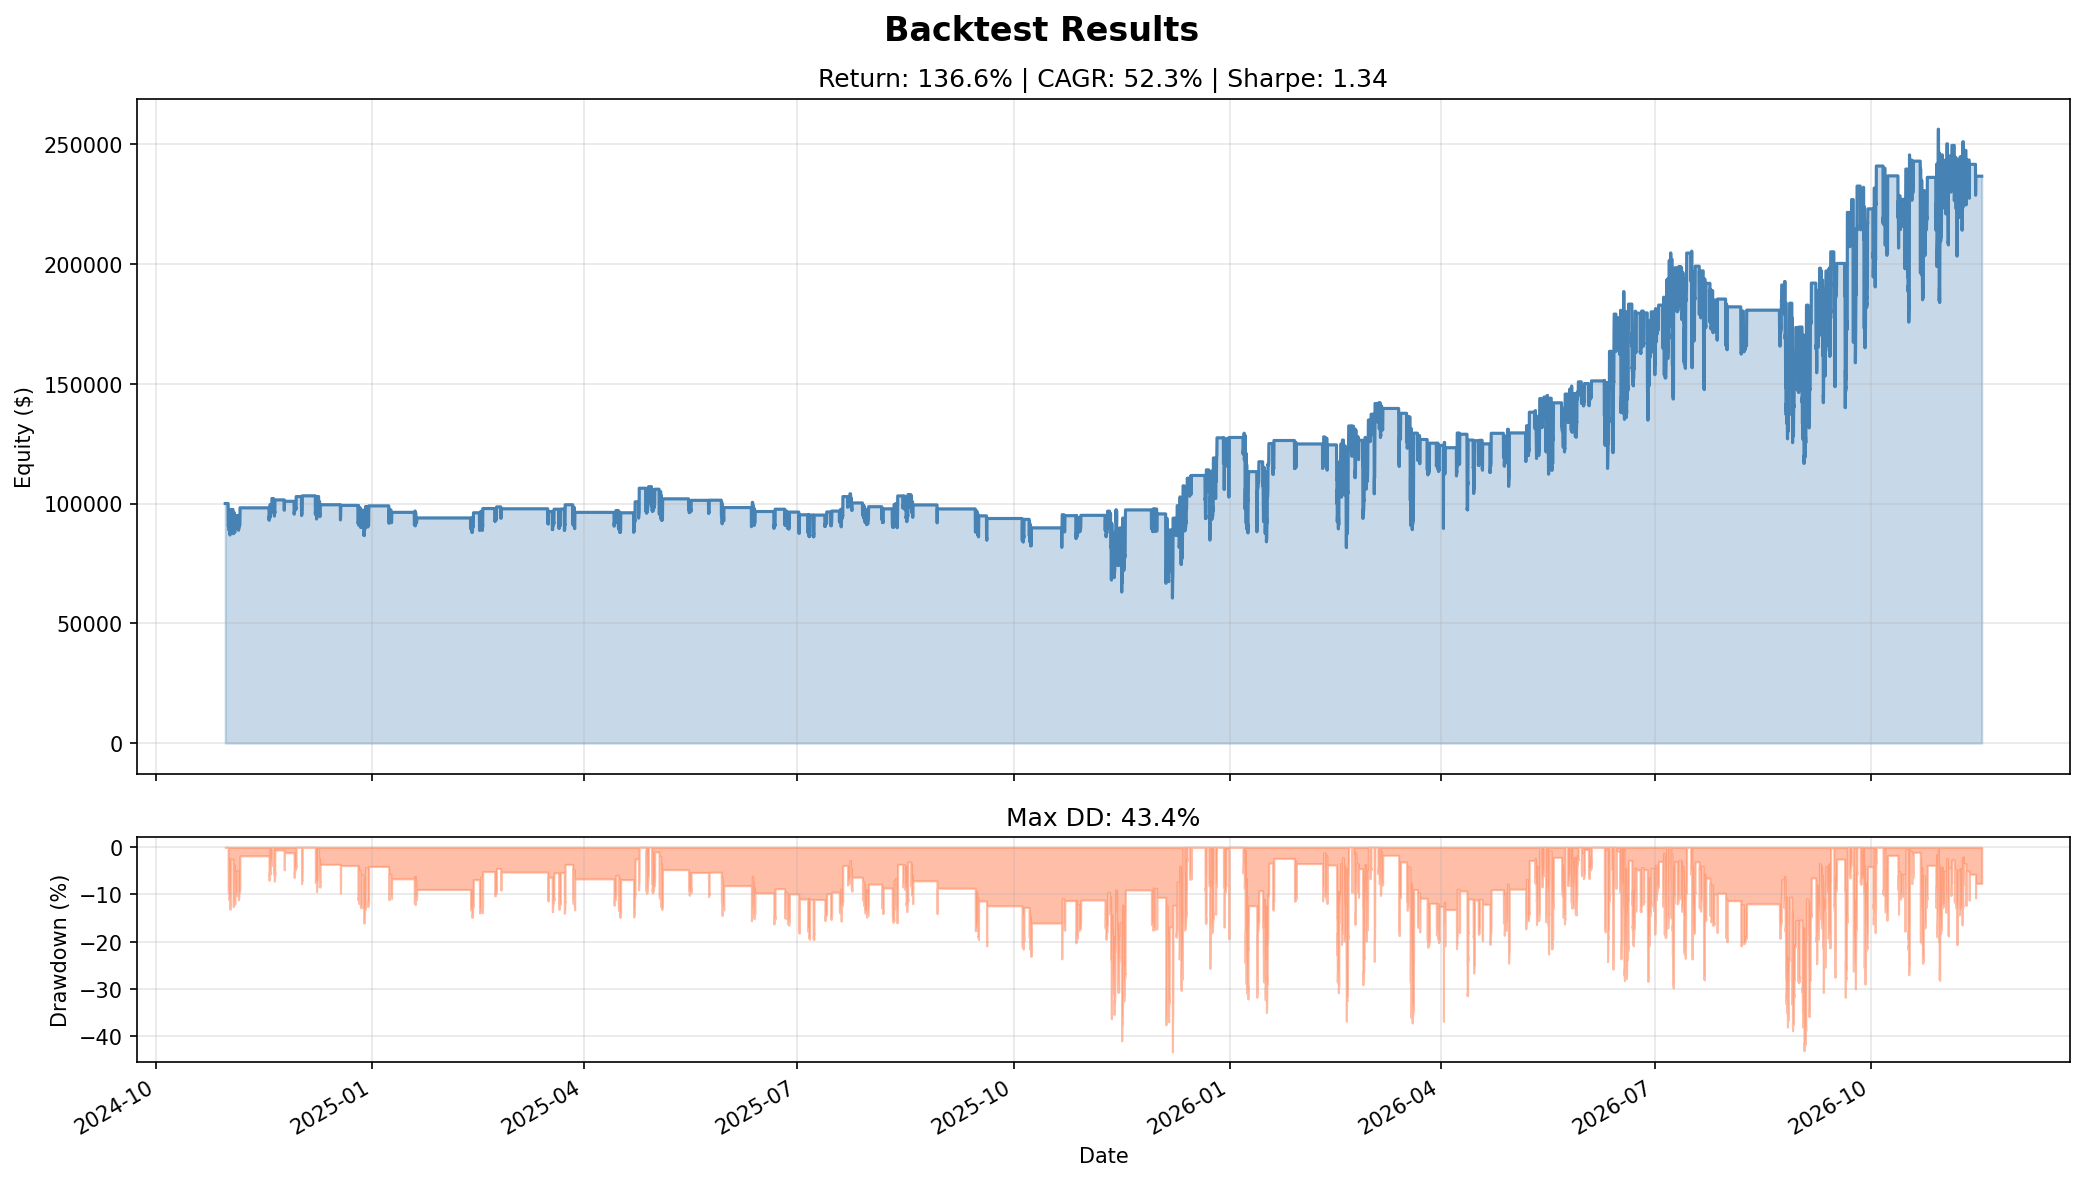

Data behind this chart, as committed beside it:
timestamp, equity
2024-10-30 08:00:00+00:00, 100000
2024-10-30 09:00:00+00:00, 100000
2024-10-30 10:00:00+00:00, 100000
2024-10-30 11:00:00+00:00, 100000
2024-10-30 12:00:00+00:00, 100000
2024-10-30 13:00:00+00:00, 100000
2024-10-30 14:00:00+00:00, 100000
2024-10-30 15:00:00+00:00, 100000
2024-10-30 16:00:00+00:00, 100000
2024-10-30 17:00:00+00:00, 100000
2024-10-30 18:00:00+00:00, 100000
2024-10-30 19:00:00+00:00, 100000
2024-10-30 20:00:00+00:00, 100000
2024-10-30 21:00:00+00:00, 100000
2024-10-30 22:00:00+00:00, 100000
2024-10-30 23:00:00+00:00, 100000
2024-10-31 00:00:00+00:00, 100000
2024-10-31 01:00:00+00:00, 100000
2024-10-31 02:00:00+00:00, 100000
2024-10-31 03:00:00+00:00, 100000
2024-10-31 04:00:00+00:00, 100000
2024-10-31 05:00:00+00:00, 100000
2024-10-31 06:00:00+00:00, 100000
2024-10-31 07:00:00+00:00, 100000
2024-10-31 08:00:00+00:00, 100000
2024-10-31 09:00:00+00:00, 100000
2024-10-31 10:00:00+00:00, 100000
2024-10-31 11:00:00+00:00, 100000
2024-10-31 12:00:00+00:00, 100000
2024-10-31 13:00:00+00:00, 100000
2024-10-31 14:00:00+00:00, 91369
2024-10-31 15:00:00+00:00, 90912
2024-10-31 16:00:00+00:00, 90467
2024-10-31 17:00:00+00:00, 91016
2024-10-31 18:00:00+00:00, 90521
2024-10-31 19:00:00+00:00, 97629
2024-10-31 20:00:00+00:00, 97629
2024-10-31 21:00:00+00:00, 89721
2024-10-31 22:00:00+00:00, 89355
2024-10-31 23:00:00+00:00, 89001
2024-11-01 00:00:00+00:00, 89346
2024-11-01 01:00:00+00:00, 88746
2024-11-01 02:00:00+00:00, 89034
2024-11-01 03:00:00+00:00, 88943
2024-11-01 04:00:00+00:00, 89132
2024-11-01 05:00:00+00:00, 88733
2024-11-01 06:00:00+00:00, 95589
2024-11-01 07:00:00+00:00, 95589
2024-11-01 08:00:00+00:00, 86878
2024-11-01 09:00:00+00:00, 87345
2024-11-01 10:00:00+00:00, 87785
2024-11-01 11:00:00+00:00, 87646
2024-11-01 12:00:00+00:00, 89164
2024-11-01 13:00:00+00:00, 90816
2024-11-01 14:00:00+00:00, 90270
2024-11-01 15:00:00+00:00, 97486
2024-11-01 16:00:00+00:00, 97486
2024-11-01 17:00:00+00:00, 97486
2024-11-01 18:00:00+00:00, 97486
2024-11-01 19:00:00+00:00, 97486
... 17,891 more rows
